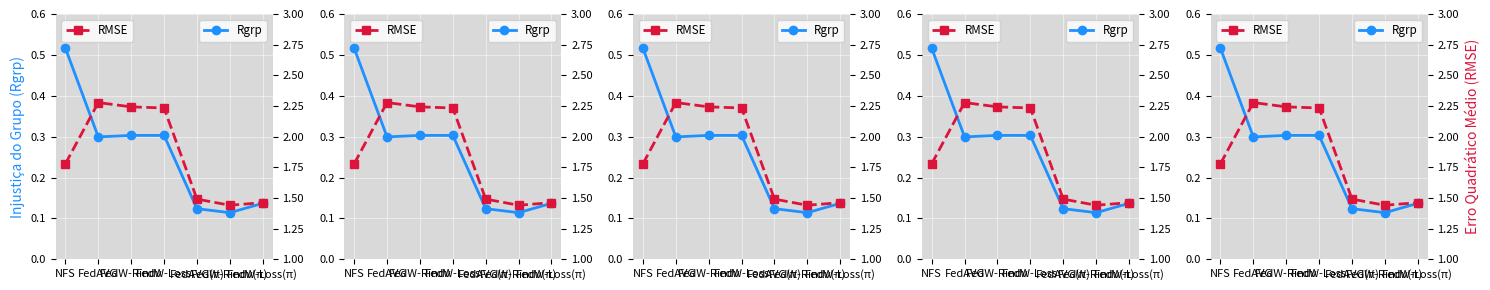

Python code for this plot:
import matplotlib.pyplot as plt
import numpy as np

# Dados do gráfico
valores_Rgrp = [0.516497473, 0.299465100, 0.303121527, 0.303058505, 0.123925645, 0.114153242, 0.136963166]
valores_RMSE = [1.778912981, 2.278090557, 2.242979129, 2.233993689, 1.491185466, 1.441035231, 1.462143381]
categorias_labels = ['NFS', 'FedAVG', 'FedW-Rindv', 'FedW-Loss', 'FedAVG(π)', 'FedW-Rindv(π)', 'FedW-Loss(π)']

# Configurações gerais da figura
fig_width = 3  # Largura individual de cada subplot para garantir aspecto quadrado
fig_height = 3 # Altura individual de cada subplot para garantir aspecto quadrado
num_plots = 5
total_width = fig_width * num_plots  # Largura total da figura baseado no número de plots
plt.figure(figsize=(total_width, fig_height))  # Ajuste do tamanho geral da figura

# Criando os subplots
for idx in range(5):  # Loop para criar 5 gráficos
    ax1 = plt.subplot(1, 5, idx+1)
    ax1.set_facecolor('#d9d9d9')  # Definindo a cor de fundo para cada gráfico como cinza
    ax1.plot(categorias_labels, valores_Rgrp, marker='o', linestyle='-', color='dodgerblue', label='Rgrp', linewidth=2)
    ax2 = ax1.twinx()
    ax2.plot(categorias_labels, valores_RMSE, marker='s', linestyle='--', color='crimson', label='RMSE', linewidth=2)

    # Ajustando as configurações estéticas
    ax1.set_ylabel('Injustiça do Grupo (Rgrp)' if idx == 0 else '', color='dodgerblue')
    ax2.set_ylabel('Erro Quadrático Médio (RMSE)' if idx == 4 else '', color='crimson')
    ax1.tick_params(labelsize=8)
    ax2.tick_params(labelsize=8)

    # Legenda, apenas uma vez
    # if idx == 0:
    ax1.legend(loc='upper right', fontsize='small')
    ax2.legend(loc='upper left', fontsize='small')

    # Definindo limites para sincronizar os eixos entre os gráficos
    ax1.set_ylim(0, 0.6)
    ax2.set_ylim(1, 3)

    # Rotação dos rótulos para evitar sobreposição
    plt.xticks(rotation=45, fontsize=8)
    # Linhas de grade brancas
    ax1.grid(True, which='both', linestyle='-', linewidth='0.5', color='white', alpha=0.7)

    # Removendo bordas dos eixos
    for spine in ax1.spines.values():
        spine.set_visible(False)
    for spine in ax2.spines.values():
        spine.set_visible(False)

plt.subplots_adjust(wspace=0.1)  # Reduz o espaço entre os gráficos
plt.tight_layout()
plt.show()
